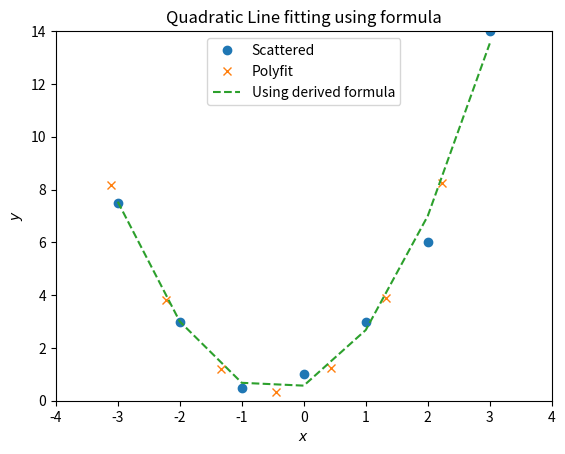

This figure's Python source:
import numpy as np
import matplotlib.pyplot as plt
from scipy.optimize import curve_fit


#System of Linear Equations to be solved
# a*sum(x^4)+b*sum(x^3)+c*sum(x^2)=sum(x^2*y)
# a*sum(x^3)+b*sum(x^2)+c*sum(x)=sum(x*y)
# a*sum(x^2)+b*sum(x)+c*n=sum(y)

#Plotting the Scattered graph
x=[-3,-2,-1,0,1,2,3] #Data points for X-axis
y=[7.5,3.0,0.5,1.0,3.0,6.0,14.0] #Data points for Y-axis
plt.plot(x,y,"o",label="Scattered")
#plt.show()

#Plotting correct graph using Polyfit
z=np.polyfit(x,y,2) #Inbuilt Function polyfit to find coefficient of polynomial equation
x1=np.linspace(-4,4,10)
z1=np.poly1d(z) #Defining the correct equation of line using coefficients found from polyfit
Z=[z1(x1) for x1 in x1] # Defining every y axis for corresponding x axis using 
plt.plot(x1,Z,"x",label="Polyfit") #Plotting from polyfit
plt.xlim([-4,4]) #This Limit is changing the graph
plt.ylim([0,14])
#plt.show()

#Finding coefficients using Formula
p=sum(x) #Summation x
q=sum(np.square(x)) #Summation x^2
r=sum(np.power(x,3)) #Summation x^3
s=sum(np.power(x,4)) #Summation x^4
t=sum(y) #Summation y
u=sum(np.multiply(np.square(x),y)) #Summation x^2*y
v=sum(np.multiply(x,y)) #Summation x*y
n=len(x)
A=[[n,p,q],[p,q,r],[q,r,s]]
B=[[t],[v],[u]]
X=np.linalg.solve(A,B)
print("X:",X)
c=[[0],[0],[0]]  
for i in range(3):
    c[i]=X[2-i]
print("C:",c)
A=np.transpose(c)
print("A:",A)
y=np.poly1d(A.flatten())
print("A:",A.flatten())
print("Equation for Quadratic Line using formula:",y)
Y=[y(x) for x in x]

#Plotting using Formula
plt.plot(x,Y,"--",label="Using derived formula")
plt.xlim([-4,4]) #This Limit is changing the graph
plt.ylim([0,14])
plt.legend()
plt.title("Quadratic Line fitting using formula")
plt.xlabel("$x$")
plt.ylabel("$y$")
plt.show()
